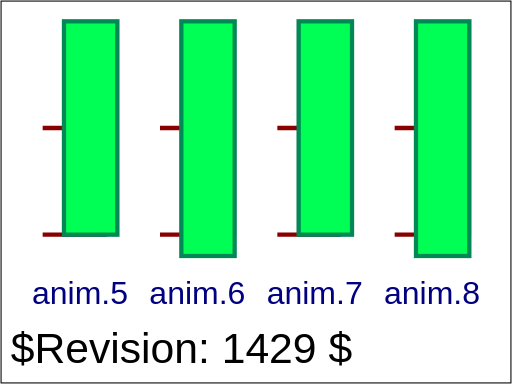
t = 0.00 s
t = 1.00 s: frame unchanged from t = 0.00 s, image omitted
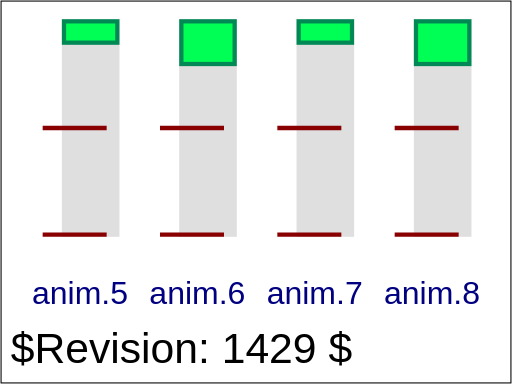
t = 2.00 s
t = 3.00 s: frame unchanged from t = 2.00 s, image omitted
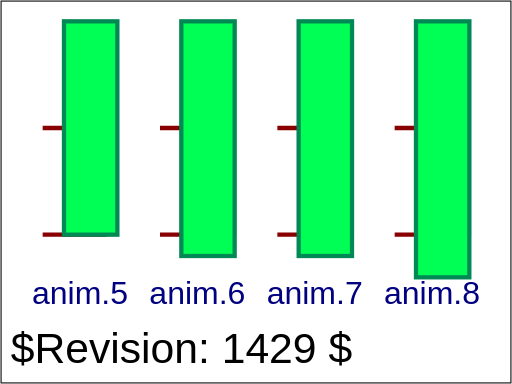
t = 4.00 s
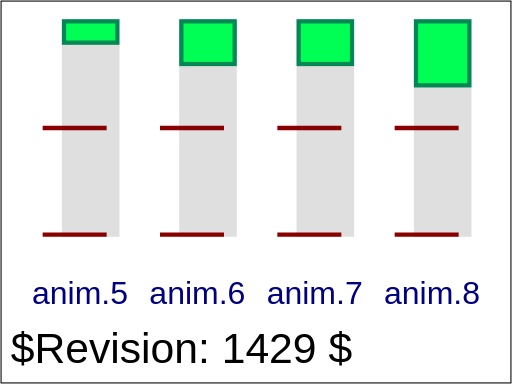
t = 8.00 s

The animated SVG that drew these frames (rendered in a browser with its animation timeline set to each time). Animation: 4 SMIL elements (animate=4); one cycle of 8.00 s.

<?xml version="1.0" encoding="UTF-8"?>
<!DOCTYPE svg PUBLIC "-//W3C//DTD SVG 1.1 Tiny//EN" "http://www.w3.org/Graphics/SVG/1.1/DTD/svg11-tiny.dtd">
<!--======================================================================-->
<!--=  Copyright 2000 World Wide Web Consortium, (Massachusetts          =-->
<!--=  Institute of Technology, Institut National de Recherche en        =-->
<!--=  Informatique et en Automatique, Keio University). All Rights      =-->
<!--=  Reserved. See http://www.w3.org/Consortium/Legal/.                =-->
<!--======================================================================-->
<!-- =====================================================================-->
<!--                                                                      -->
<!-- animation-add-BE-09.svg                                              -->
<!-- renamed for 1.1 suite to animate-elem-02-t.svg                       -->
<!--                                                                      -->
<!-- Test 'additive' and 'accumulate' attributes.                         -->
<!--                                                                      -->
<!-- Author : Jon Ferraiolo 11-Aug-2000                                   -->
<!-- Revised for 1.1 : Rick Graham Feb/05/2002                            -->
<!--                                                                      -->
<!-- History:                                                             -->
<!--  11-Aug-2000, JF: Serial#1 created.                                  -->
<!--                                                                      -->
<!-- =====================================================================-->
<!--======================================================================-->
<!--= Note. After October 2000, revision history is kept as CVS 'commit' =-->
<!--= log messages, and therefore is no longer in the preceding preamble.=-->
<!--======================================================================-->
<svg version="1.1" baseProfile="tiny" xmlns="http://www.w3.org/2000/svg" xmlns:xlink="http://www.w3.org/1999/xlink"  id="svg-root"
     width="100%" height="100%" viewBox="0 0 480 360">
    <SVGTestCase xmlns="http://www.w3.org/2000/02/svg/testsuite/description/">
<!--nav data here-->
        <OperatorScript version="$Revision: 1429 $" testname="animate-elem-01-f.svg">
            <Paragraph>
                Test 'additive' and 'accumulate' attributes.
            </Paragraph>
            <Paragraph>
                The four pictures show the effect with the four possible combinations of
                'additive' (either 'replace' or 'sum') and 'accumulate' (either 'none' or 'sum').
                Because two animations are animating the height, the effects of 'additive' and
                'accumulate' are sometimes different than when there is only a single animation.
            </Paragraph>
        </OperatorScript>
    </SVGTestCase>
    <title id="test-title">animate-elem-02-t</title>
    <desc id="test-desc">Test 'additive' and 'accumulate' attributes.</desc>
    <!--======================================================================-->
    <!--Content of Test Case follows...                  =====================-->
    <!--======================================================================-->
    <g id="test-body-content" font-family="Arial" font-size="30">

            <g transform="translate(0, 0)">
                <rect x="60" y="20" width="50" height="200" fill="#dfdfdf" stroke="#dfdfdf" stroke-width="4"/>
                <line x1="40" x2="100" y1="220" y2="220" fill="none" stroke="#880000" stroke-width="4"/>
                <line x1="40" x2="100" y1="120" y2="120" fill="none" stroke="#880000" stroke-width="4"/>
                <rect x="60" y="20" width="50" height="20" fill="#0f5" stroke="#085" stroke-width="4">
                    <animate id="an5" attributeName="height" calcMode="discrete" additive="replace" accumulate="none"
                     repeatCount="2" from="200" to="20" begin="0s" dur="4s" fill="freeze"/>
                </rect>
                <text x="30" y="285" fill="navy">anim.5</text>
            </g>
            <g transform="translate(110, 0)">
                <rect x="60" y="20" width="50" height="200" fill="#dfdfdf" stroke="#dfdfdf" stroke-width="4"/>
                <line x1="40" x2="100" y1="220" y2="220" fill="none" stroke="#880000" stroke-width="4"/>
                <line x1="40" x2="100" y1="120" y2="120" fill="none" stroke="#880000" stroke-width="4"/>
                <rect x="60" y="20" width="50" height="20" fill="#0f5" stroke="#085" stroke-width="4">
                    <animate id="an6" attributeName="height" calcMode="discrete" additive="sum" accumulate="none"
                     repeatCount="2" from="200" to="20" begin="0s" dur="4s" fill="freeze"/>
                </rect>
                <text x="30" y="285" fill="navy">anim.6</text>
            </g>
            <g transform="translate(220, 0)">
                <rect x="60" y="20" width="50" height="200" fill="#dfdfdf" stroke="#dfdfdf" stroke-width="4"/>
                <line x1="40" x2="100" y1="220" y2="220" fill="none" stroke="#880000" stroke-width="4"/>
                <line x1="40" x2="100" y1="120" y2="120" fill="none" stroke="#880000" stroke-width="4"/>
                <rect x="60" y="20" width="50" height="20" fill="#0f5" stroke="#085" stroke-width="4">
                    <animate id="an7" attributeName="height" calcMode="discrete" additive="replace" accumulate="sum"
                     repeatCount="2" from="200" to="20" begin="0s" dur="4s" fill="freeze"/>
                </rect>
                <text x="30" y="285" fill="navy">anim.7</text>
            </g>
            <g transform="translate(330, 0)">
                <rect x="60" y="20" width="50" height="200" fill="#dfdfdf" stroke="#dfdfdf" stroke-width="4"/>
                <line x1="40" x2="100" y1="220" y2="220" fill="none" stroke="#880000" stroke-width="4"/>
                <line x1="40" x2="100" y1="120" y2="120" fill="none" stroke="#880000" stroke-width="4"/>
                <rect x="60" y="20" width="50" height="20" fill="#0f5" stroke="#085" stroke-width="4">
                    <animate id="an8" attributeName="height" calcMode="discrete" additive="sum" accumulate="sum"
                     repeatCount="2" from="200" to="20" begin="0s" dur="4s" fill="freeze"/>
                </rect>
                <text x="30" y="285" fill="navy">anim.8</text>
            </g>
    <text id="revision" x="10" y="340" font-size="40" stroke="none" fill="black">$Revision: 1429 $</text>
    <rect id="test-frame" x="1" y="1" width="478" height="358" fill="none" stroke="#000000"/>
   </g>
</svg>
